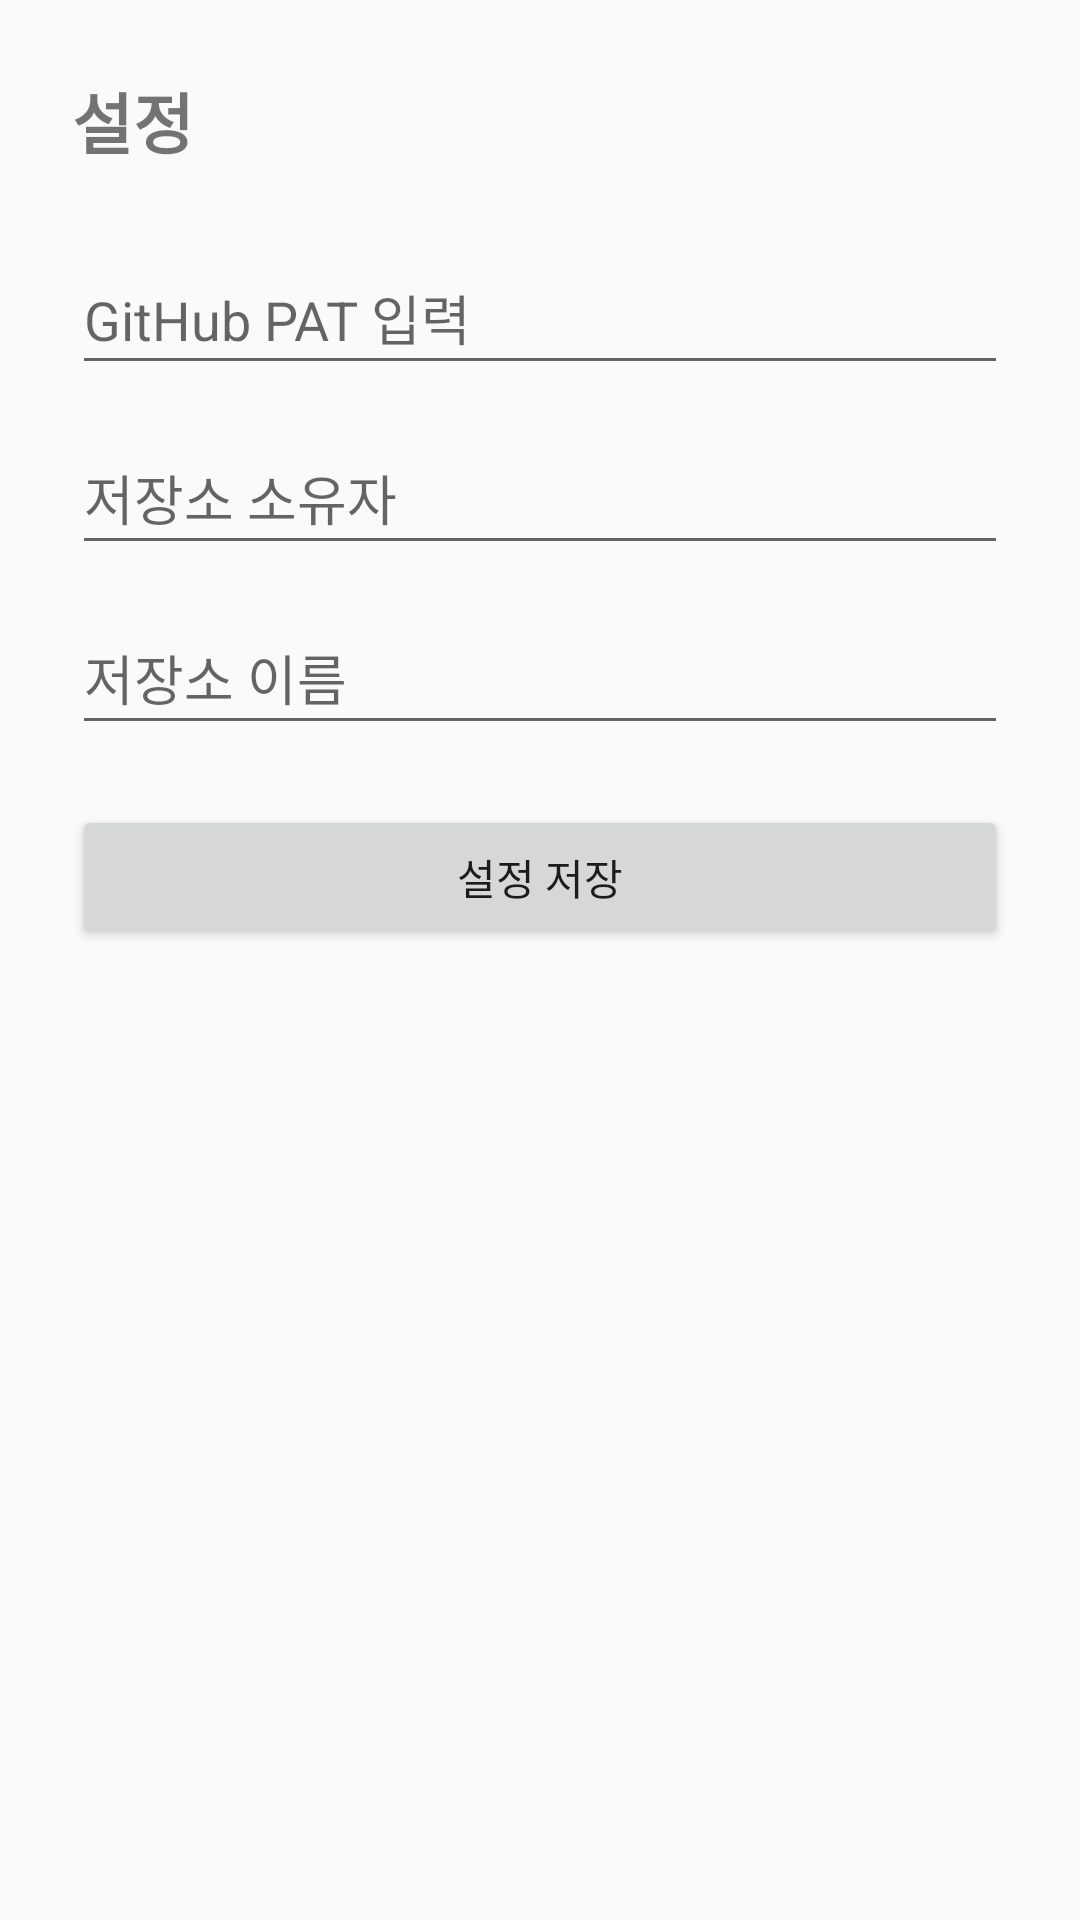

This screen was rendered from an Android layout file. Write that file and the resources it references.
<!-- AndroidManifest.xml: application theme AppTheme -->
<!-- res/layout/activity_settings.xml -->
<?xml version="1.0" encoding="utf-8"?>
<androidx.constraintlayout.widget.ConstraintLayout xmlns:android="http://schemas.android.com/apk/res/android"
    xmlns:app="http://schemas.android.com/apk/res-auto"
    android:layout_width="match_parent"
    android:layout_height="match_parent"
    android:padding="24dp">

    <TextView
        android:id="@+id/settingsTitle"
        android:layout_width="wrap_content"
        android:layout_height="wrap_content"
        android:text="@string/open_settings"
        android:textSize="22sp"
        android:textStyle="bold"
        app:layout_constraintStart_toStartOf="parent"
        app:layout_constraintTop_toTopOf="parent" />

    <EditText
        android:id="@+id/patInput"
        android:layout_width="0dp"
        android:layout_height="wrap_content"
        android:layout_marginTop="24dp"
        android:autofillHints="password"
        android:hint="@string/pat_hint"
        android:inputType="textPassword"
        android:minHeight="48dp"
        app:layout_constraintEnd_toEndOf="parent"
        app:layout_constraintStart_toStartOf="parent"
        app:layout_constraintTop_toBottomOf="@id/settingsTitle" />

    <EditText
        android:id="@+id/repoOwnerInput"
        android:layout_width="0dp"
        android:layout_height="wrap_content"
        android:layout_marginTop="12dp"
        android:hint="@string/repo_owner_hint"
        android:inputType="text"
        android:minHeight="48dp"
        app:layout_constraintEnd_toEndOf="parent"
        app:layout_constraintStart_toStartOf="parent"
        app:layout_constraintTop_toBottomOf="@id/patInput" />

    <EditText
        android:id="@+id/repoNameInput"
        android:layout_width="0dp"
        android:layout_height="wrap_content"
        android:layout_marginTop="12dp"
        android:hint="@string/repo_name_hint"
        android:inputType="text"
        android:minHeight="48dp"
        app:layout_constraintEnd_toEndOf="parent"
        app:layout_constraintStart_toStartOf="parent"
        app:layout_constraintTop_toBottomOf="@id/repoOwnerInput" />

    <Button
        android:id="@+id/saveSettingsButton"
        android:layout_width="0dp"
        android:layout_height="wrap_content"
        android:layout_marginTop="20dp"
        android:text="@string/save_settings"
        app:layout_constraintEnd_toEndOf="parent"
        app:layout_constraintStart_toStartOf="parent"
        app:layout_constraintTop_toBottomOf="@id/repoNameInput" />

</androidx.constraintlayout.widget.ConstraintLayout>
<!-- resources referenced by this layout -->
<resources>
  <string name="open_settings">설정</string>
  <string name="pat_hint">GitHub PAT 입력</string>
  <string name="repo_name_hint">저장소 이름</string>
  <string name="repo_owner_hint">저장소 소유자</string>
  <string name="save_settings">설정 저장</string>
  <style name="AppTheme" parent="Theme.AppCompat.DayNight.NoActionBar" />
</resources>
